The GitHub repository Jesus22082204/IA_RESIDUOS_CAMARA contains a labelled image folder "proyecto_residuos" with 6 categories: cardboard, glass, metal, paper, plastic, trash. Examples follow, each with its label.

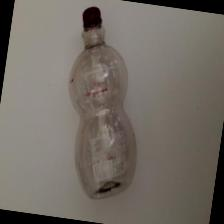
Label: plastic

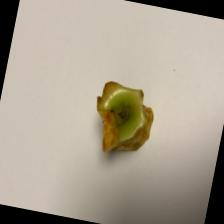
Label: trash

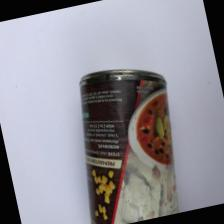
Label: metal

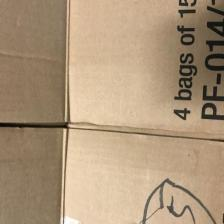
Label: cardboard

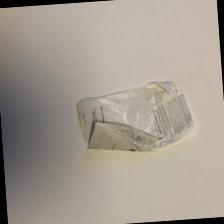
Label: paper

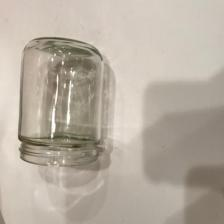
Label: glass
